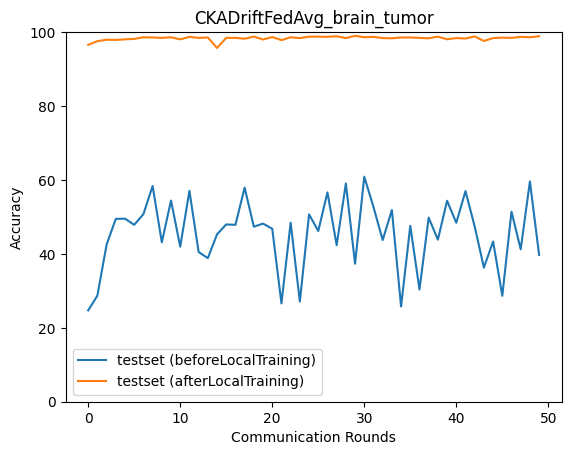

Data behind this chart, as committed beside it:
epoch, accuracy_test_before, macro_f1_test_before, macro_precision_test_before, macro_recall_test_before, accuracy_test_after, macro_f1_test_after, macro_precision_test_after, macro_recall_test_after
0, 24.71, 9.906, 6.177, 25.0, 96.55, 96.56, 96.61, 96.56
1, 28.71, 24.77, 41.26, 28.94, 97.55, 97.54, 97.55, 97.56
2, 42.52, 38.83, 47.05, 42.64, 97.94, 97.94, 97.94, 97.94
3, 49.47, 48.88, 59.08, 49.49, 97.89, 97.88, 97.88, 97.89
4, 49.53, 46.03, 52.58, 49.63, 98.05, 98.05, 98.05, 98.05
5, 47.86, 44.45, 57.65, 47.91, 98.16, 98.16, 98.16, 98.16
6, 50.75, 47.69, 53.56, 50.89, 98.61, 98.6, 98.61, 98.6
7, 58.38, 56.17, 63.13, 58.29, 98.55, 98.55, 98.55, 98.55
8, 43.13, 40.06, 44.2, 43.27, 98.44, 98.44, 98.44, 98.44
9, 54.42, 52.05, 63.23, 54.43, 98.61, 98.61, 98.61, 98.61
10, 41.96, 38.13, 44.79, 42.07, 98.05, 98.05, 98.08, 98.04
11, 57.04, 55.72, 65.64, 57.03, 98.72, 98.72, 98.72, 98.72
12, 40.51, 30.74, 41.88, 40.6, 98.44, 98.43, 98.44, 98.44
13, 38.84, 30.33, 41.86, 38.94, 98.55, 98.55, 98.55, 98.55
14, 45.3, 34.72, 40.47, 45.32, 95.72, 95.66, 96.06, 95.68
15, 47.97, 41.33, 70.38, 47.95, 98.44, 98.44, 98.47, 98.43
16, 47.86, 38.87, 43.68, 47.85, 98.44, 98.43, 98.45, 98.43
17, 57.93, 56.25, 65.66, 57.94, 98.22, 98.22, 98.22, 98.22
18, 47.36, 42.69, 41.25, 47.37, 98.78, 98.77, 98.78, 98.77
19, 48.19, 42.48, 69.21, 48.21, 98, 98, 98.03, 97.99
20, 46.8, 34.98, 31.88, 46.75, 98.66, 98.66, 98.67, 98.66
21, 26.6, 14.36, 34.74, 26.87, 97.83, 97.82, 97.82, 97.83
22, 48.41, 35.46, 30.65, 48.34, 98.61, 98.61, 98.63, 98.6
23, 27.1, 16.14, 47.83, 27.4, 98.39, 98.38, 98.4, 98.38
24, 50.7, 40.59, 70.82, 50.61, 98.78, 98.77, 98.79, 98.77
25, 46.19, 41.77, 43.25, 46.28, 98.78, 98.77, 98.78, 98.77
26, 56.65, 50.54, 74.68, 56.3, 98.72, 98.72, 98.72, 98.72
27, 42.35, 37.22, 41.88, 42.54, 98.89, 98.89, 98.89, 98.88
28, 59.04, 52.03, 50.94, 58.68, 98.39, 98.38, 98.4, 98.38
29, 37.34, 31.31, 39.05, 37.53, 99, 99, 99, 98.99
30, 60.88, 58.48, 69.12, 60.6, 98.61, 98.61, 98.61, 98.61
31, 52.7, 46.56, 44.43, 52.78, 98.72, 98.72, 98.73, 98.72
32, 43.74, 37.69, 66.62, 43.77, 98.39, 98.38, 98.39, 98.39
33, 51.86, 43.64, 52.96, 51.88, 98.33, 98.32, 98.34, 98.32
34, 25.77, 12.93, 30.83, 25.99, 98.55, 98.56, 98.57, 98.55
35, 47.58, 35.41, 31.21, 47.55, 98.55, 98.54, 98.56, 98.54
36, 30.38, 21.06, 60.19, 30.56, 98.44, 98.44, 98.45, 98.44
37, 49.81, 39.47, 68.86, 49.78, 98.33, 98.32, 98.35, 98.32
38, 43.85, 36.32, 44.21, 43.87, 98.78, 98.77, 98.78, 98.77
39, 54.37, 50.85, 66.54, 54.31, 98.05, 98.04, 98.07, 98.04
40, 48.41, 38.37, 43.43, 48.38, 98.39, 98.39, 98.4, 98.38
41, 56.98, 55.69, 67.36, 56.9, 98.27, 98.27, 98.27, 98.27
42, 47.41, 35.67, 57.33, 47.36, 98.83, 98.83, 98.83, 98.83
43, 36.28, 26.19, 42.47, 36.44, 97.61, 97.6, 97.61, 97.61
44, 43.35, 32.51, 31.4, 43.35, 98.39, 98.38, 98.4, 98.38
45, 28.66, 19.11, 47.93, 28.98, 98.5, 98.49, 98.5, 98.49
46, 51.42, 41.5, 46.45, 51.32, 98.44, 98.44, 98.44, 98.44
47, 41.24, 36.09, 41.56, 41.42, 98.72, 98.72, 98.73, 98.72
48, 59.6, 52.46, 51.68, 59.23, 98.61, 98.61, 98.61, 98.61
49, 39.73, 32.88, 37.53, 39.84, 98.89, 98.88, 98.89, 98.88
